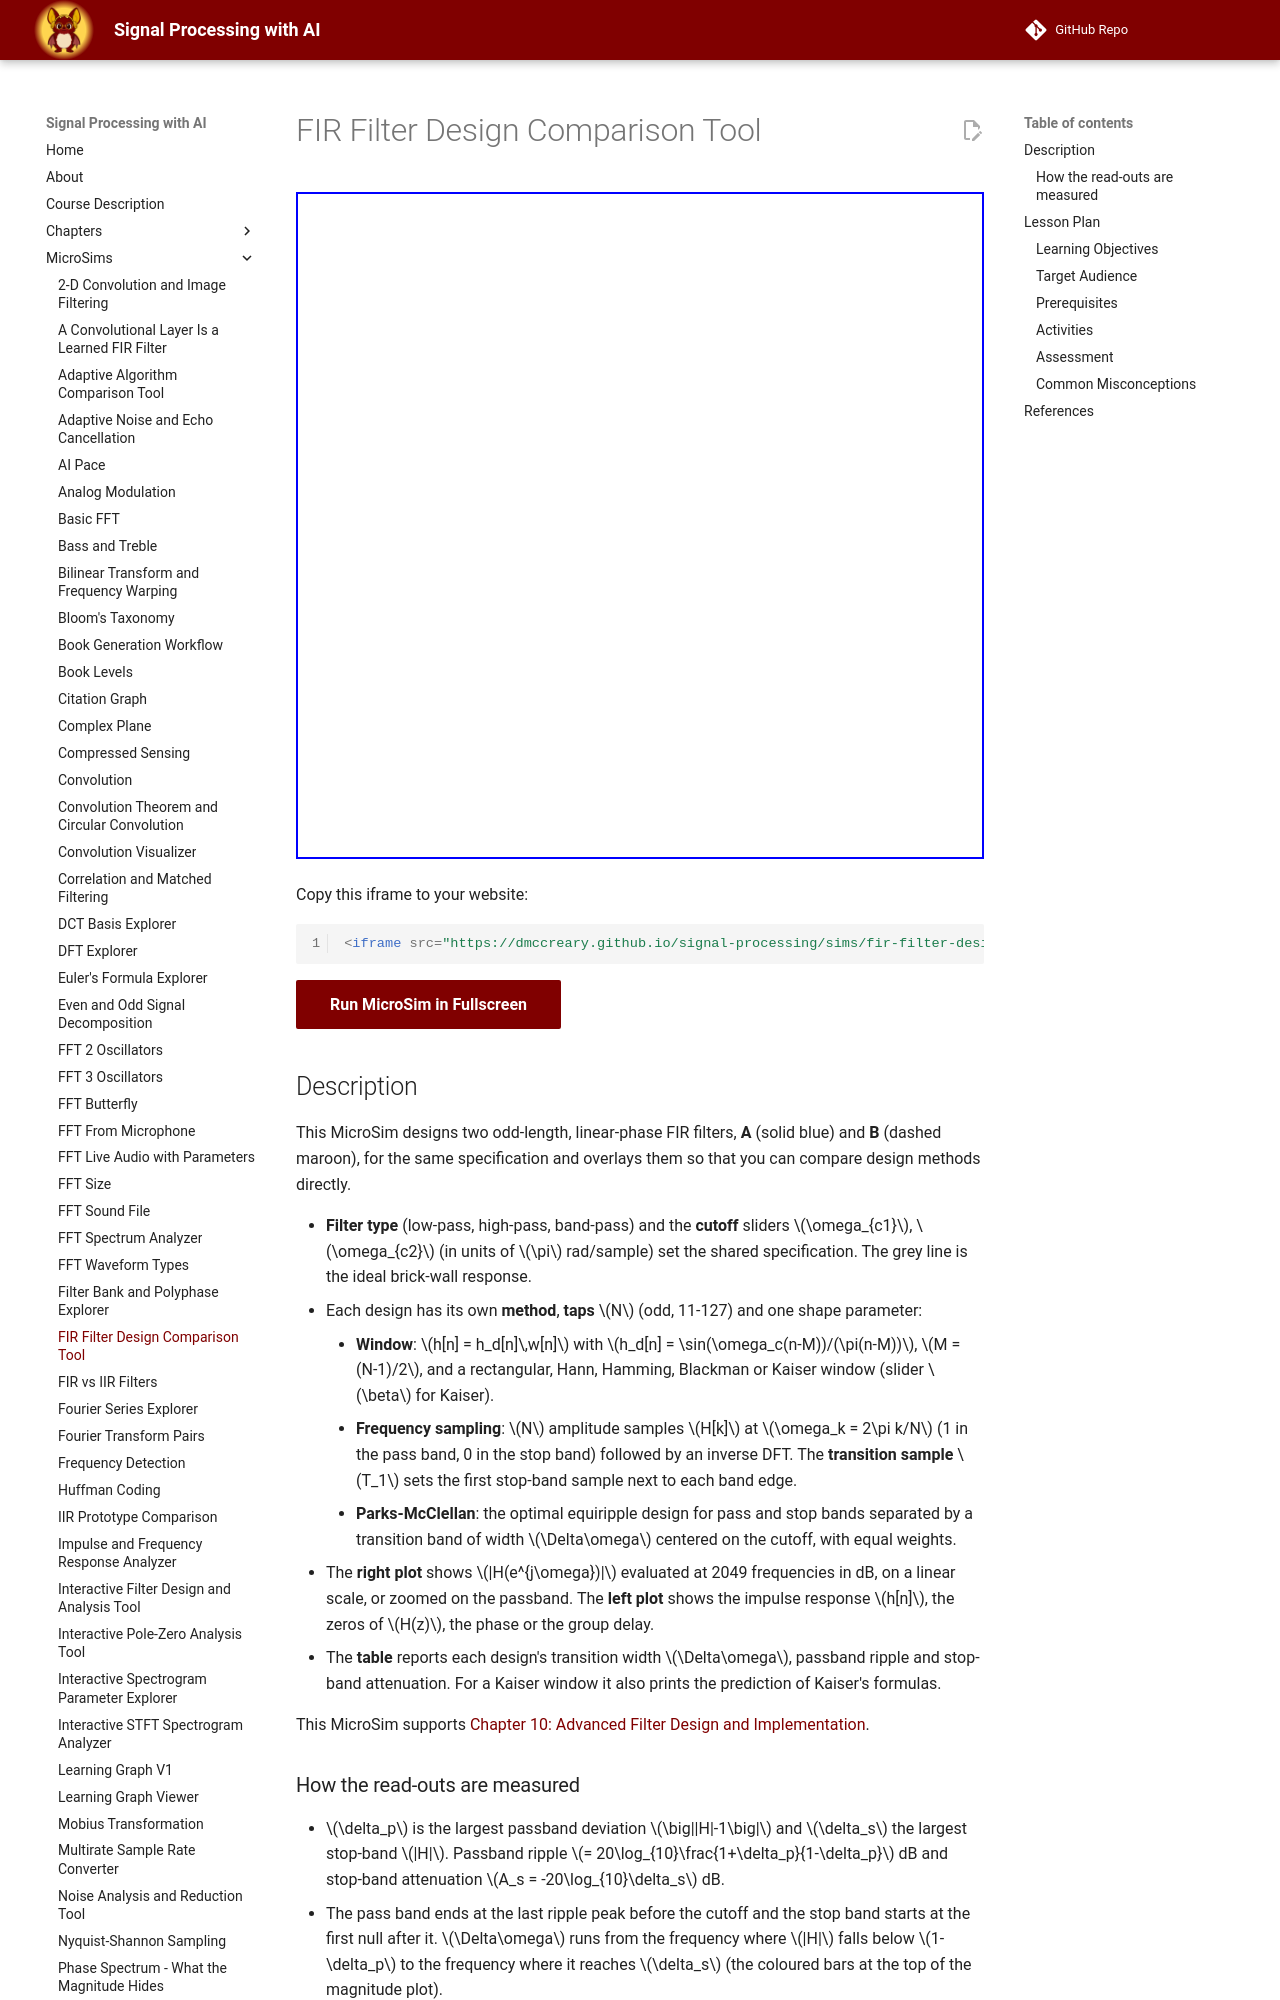

repository: dmccreary/signal-processing · page: sims/fir-filter-design-comparison-tool/index.html · generator: mkdocs

---
title: FIR Filter Design Comparison Tool
description: Compare two linear-phase FIR designs (window method, frequency sampling or Parks-McClellan) for the same specification, with measured ripple, attenuation and transition width.
image: /sims/fir-filter-design-comparison-tool/fir-filter-design-comparison-tool.png
og:image: /sims/fir-filter-design-comparison-tool/fir-filter-design-comparison-tool.png
twitter:image: /sims/fir-filter-design-comparison-tool/fir-filter-design-comparison-tool.png
social:
   cards: false
quality_score: 90
---

# FIR Filter Design Comparison Tool

<iframe src="main.html" width="100%" height="667px" scrolling="no"></iframe>

Copy this iframe to your website:

```html
<iframe src="https://dmccreary.github.io/signal-processing/sims/fir-filter-design-comparison-tool/main.html" width="100%" height="667px" scrolling="no"></iframe>
```

[Run MicroSim in Fullscreen](main.html){ .md-button .md-button--primary }

<!-- TODO(user): add the p5.js editor link once the sketch is saved in editor.p5js.org:
[Edit in the p5.js Editor](https://editor.p5js.org/<username>/sketches/fir-filter-design-comparison-tool) -->

## Description

This MicroSim designs two odd-length, linear-phase FIR filters, **A** (solid blue) and **B** (dashed maroon), for the
same specification and overlays them so that you can compare design methods directly.

- **Filter type** (low-pass, high-pass, band-pass) and the **cutoff** sliders $\omega_{c1}$, $\omega_{c2}$ (in units of
  $\pi$ rad/sample) set the shared specification. The grey line is the ideal brick-wall response.
- Each design has its own **method**, **taps** $N$ (odd, 11-127) and one shape parameter:
    - **Window**: $h[n] = h_d[n]\,w[n]$ with $h_d[n] = \sin(\omega_c(n-M))/(\pi(n-M))$, $M = (N-1)/2$, and a rectangular,
      Hann, Hamming, Blackman or Kaiser window (slider $\beta$ for Kaiser).
    - **Frequency sampling**: $N$ amplitude samples $H[k]$ at $\omega_k = 2\pi k/N$ (1 in the pass band, 0 in the stop
      band) followed by an inverse DFT. The **transition sample** $T_1$ sets the first stop-band sample next to each band edge.
    - **Parks-McClellan**: the optimal equiripple design for pass and stop bands separated by a transition band of
      width $\Delta\omega$ centred on the cutoff, with equal weights.
- The **right plot** shows $|H(e^{j\omega})|$ evaluated at 2049 frequencies in dB, on a linear scale, or zoomed on the
  passband. The **left plot** shows the impulse response $h[n]$, the zeros of $H(z)$, the phase or the group delay.
- The **table** reports each design's transition width $\Delta\omega$, passband ripple and stop-band attenuation. For a
  Kaiser window it also prints the prediction of Kaiser's formulas.

This MicroSim supports [Chapter 10: Advanced Filter Design and Implementation](../../chapters/10-advanced-filter-design-and-implementation/index.md).
